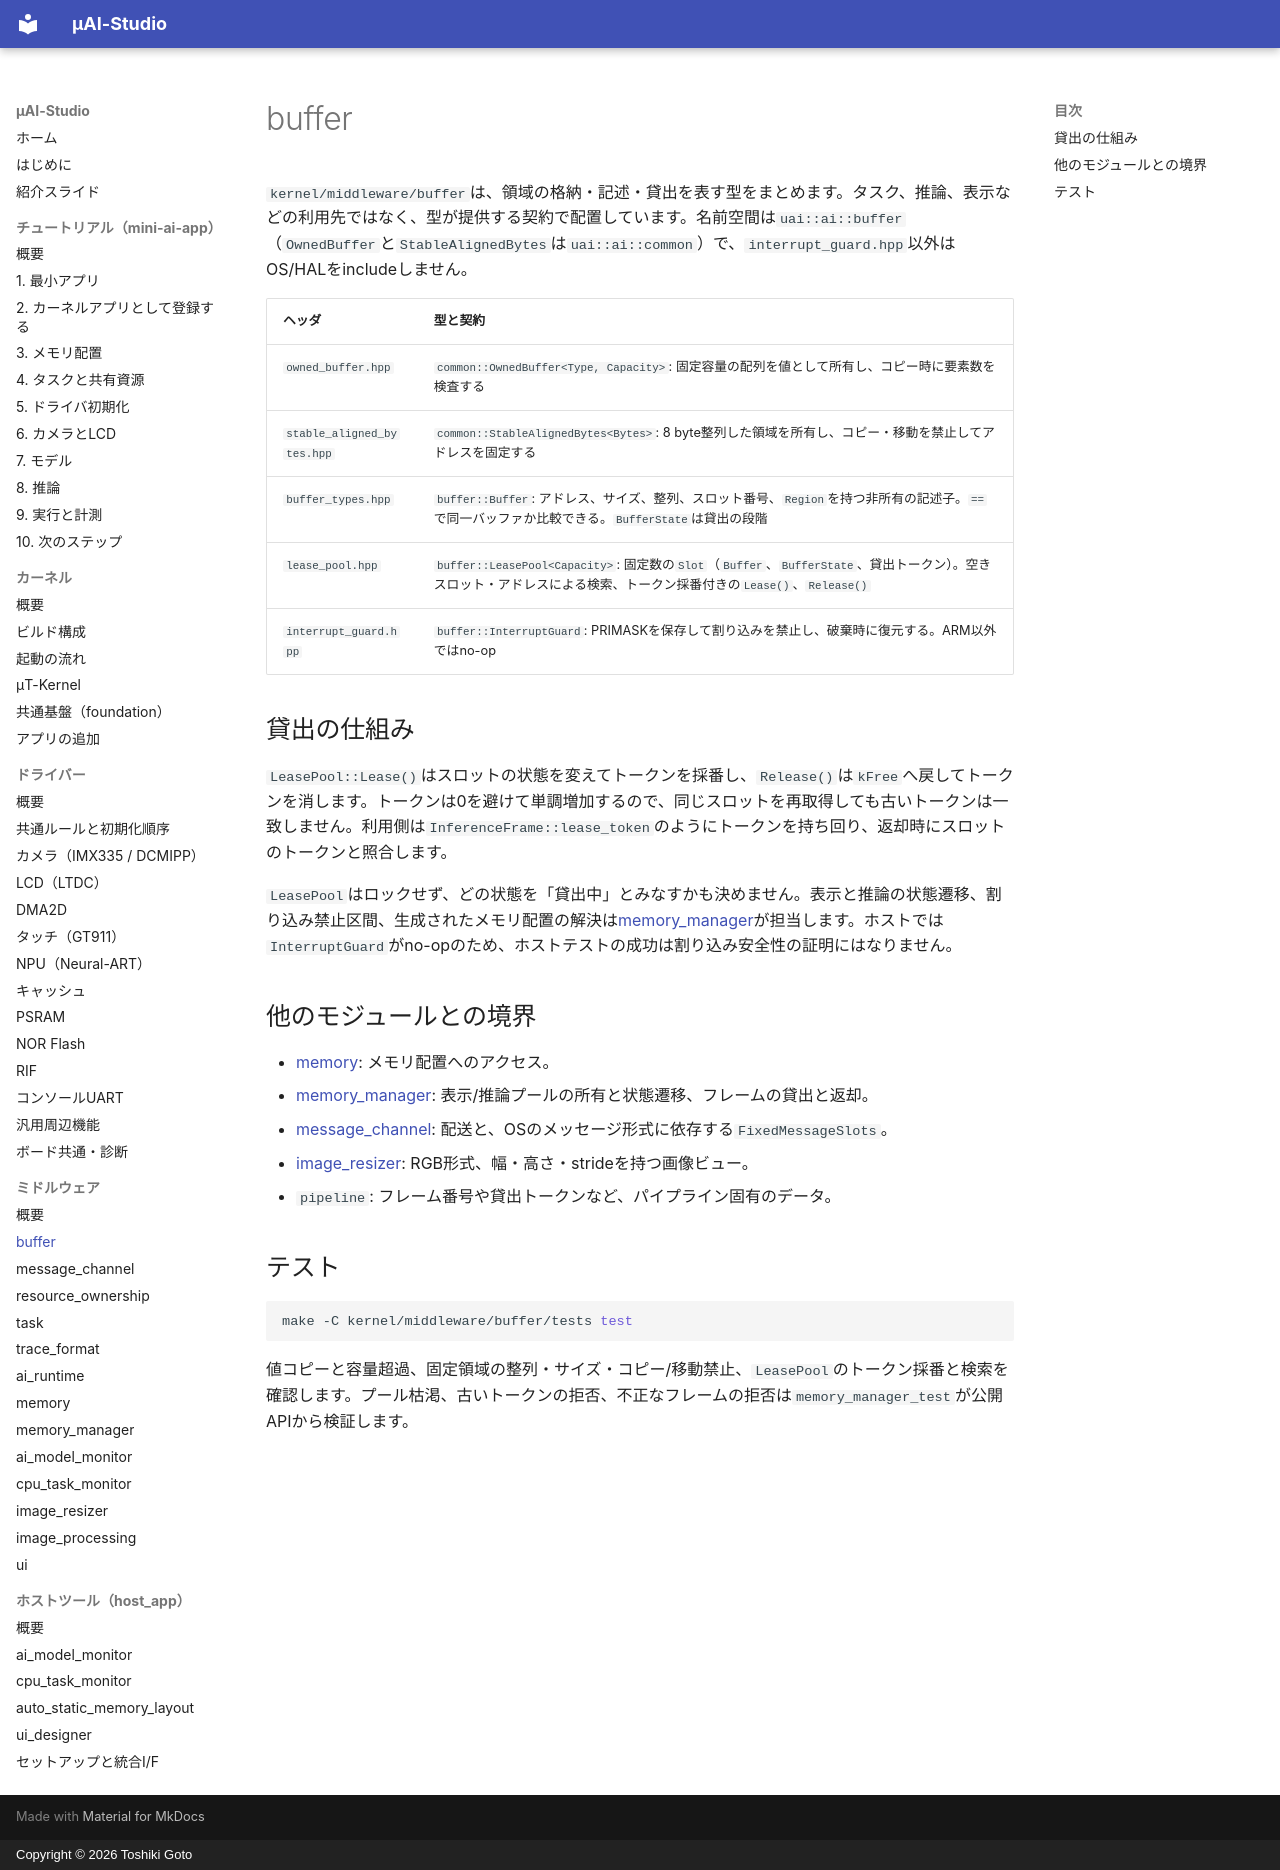

repository: kons-9/uai-studio · page: middleware/buffer/index.html · generator: mkdocs · copyright: Copyright © 2026 Toshiki Goto

# buffer

`kernel/middleware/buffer`は、領域の格納・記述・貸出を表す型をまとめます。タスク、推論、表示などの利用先ではなく、型が提供する契約で配置しています。名前空間は`uai::ai::buffer`（`OwnedBuffer`と`StableAlignedBytes`は`uai::ai::common`）で、`interrupt_guard.hpp`以外はOS/HALをincludeしません。

| ヘッダ | 型と契約 |
| --- | --- |
| `owned_buffer.hpp` | `common::OwnedBuffer<Type, Capacity>`: 固定容量の配列を値として所有し、コピー時に要素数を検査する |
| `stable_aligned_bytes.hpp` | `common::StableAlignedBytes<Bytes>`: 8 byte整列した領域を所有し、コピー・移動を禁止してアドレスを固定する |
| `buffer_types.hpp` | `buffer::Buffer`: アドレス、サイズ、整列、スロット番号、`Region`を持つ非所有の記述子。`==`で同一バッファか比較できる。`BufferState`は貸出の段階 |
| `lease_pool.hpp` | `buffer::LeasePool<Capacity>`: 固定数の`Slot`（`Buffer`、`BufferState`、貸出トークン）。空きスロット・アドレスによる検索、トークン採番付きの`Lease()`、`Release()` |
| `interrupt_guard.hpp` | `buffer::InterruptGuard`: PRIMASKを保存して割り込みを禁止し、破棄時に復元する。ARM以外ではno-op |

## 貸出の仕組み

`LeasePool::Lease()`はスロットの状態を変えてトークンを採番し、`Release()`は`kFree`へ戻してトークンを消します。トークンは0を避けて単調増加するので、同じスロットを再取得しても古いトークンは一致しません。利用側は`InferenceFrame::lease_token`のようにトークンを持ち回り、返却時にスロットのトークンと照合します。

`LeasePool`はロックせず、どの状態を「貸出中」とみなすかも決めません。表示と推論の状態遷移、割り込み禁止区間、生成されたメモリ配置の解決は[memory_manager](memory_manager.md)が担当します。ホストでは`InterruptGuard`がno-opのため、ホストテストの成功は割り込み安全性の証明にはなりません。

## 他のモジュールとの境界

- [memory](memory.md): メモリ配置へのアクセス。
- [memory_manager](memory_manager.md): 表示/推論プールの所有と状態遷移、フレームの貸出と返却。
- [message_channel](message_channel.md): 配送と、OSのメッセージ形式に依存する`FixedMessageSlots`。
- [image_resizer](image_resizer.md): RGB形式、幅・高さ・strideを持つ画像ビュー。
- `pipeline`: フレーム番号や貸出トークンなど、パイプライン固有のデータ。

## テスト

```sh
make -C kernel/middleware/buffer/tests test
```

値コピーと容量超過、固定領域の整列・サイズ・コピー/移動禁止、`LeasePool`のトークン採番と検索を確認します。プール枯渇、古いトークンの拒否、不正なフレームの拒否は`memory_manager_test`が公開APIから検証します。
